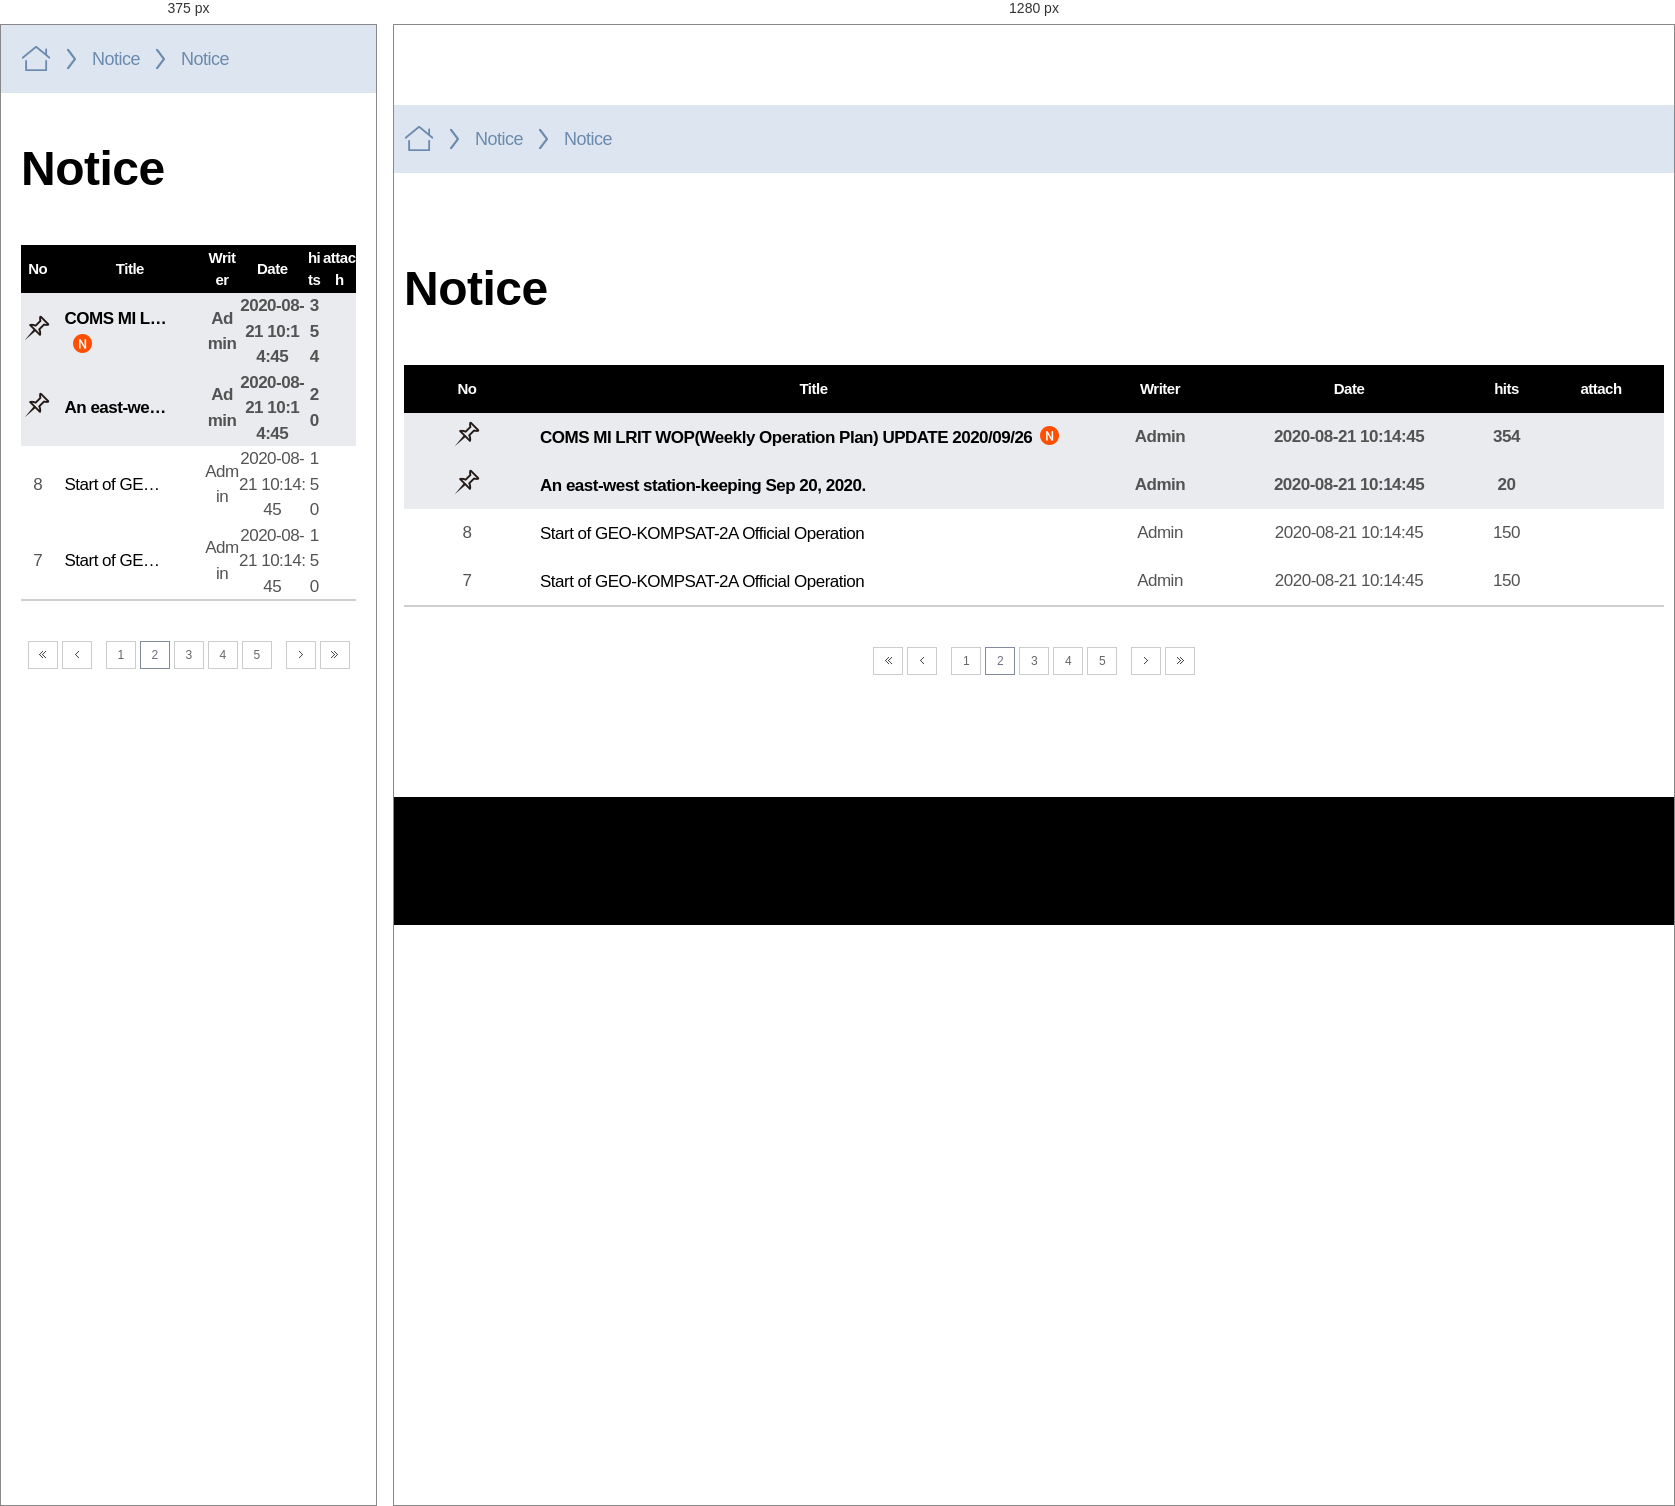
Rendered at 375 px and 1280 px, left to right.

<!-- file: notice_notice.html -->
<!DOCTYPE html>
<html lang="ko">
<head>
	<meta charset="utf-8">
	<title>Lao DMH</title>
	<meta http-equiv="X-UA-Compatible" content="IE=edge">
	<meta name="viewport" content="width=device-width, initial-scale=1, maximum-scale=2, minimum-scale=1">
	<meta name="format-detection" content="telephone=no">
	<meta name="keywords" content="Laos, DMH"/>
	<link rel="stylesheet" href="../css/base.css">
</head>
<body>
<div class="wrap">
	<header class="header">
	</header>
	<main class="content-area">
		<div class="breadcrumb-box">
			<div class="container">
				<p class="breadcrumb">
					<span class="breadcrumb-item"><i class="ic-home"></i><span class="for-a11y">home</span></span>
					<span class="breadcrumb-item">Notice</span>
					<span class="breadcrumb-item">Notice</span>
				</p>
			</div>
		</div>
		<div class="container contents">
			<div class="page-title-wrap">
				<h2 class="page-title">Notice</h2>
			</div>
			<div class="table-list mt-40">
				<table>
					<colgroup>
						<col class="w-10p">
						<col class="w-auto">
						<col class="w-10p">
						<col class="w-20p">
						<col class="w-5p">
						<col class="w-10p">
					</colgroup>
					<thead>
					<tr>
						<th scope="col">No</th>
						<th scope="col">Title</th>
						<th scope="col">Writer</th>
						<th scope="col">Date</th>
						<th scope="col">hits</th>
						<th scope="col">attach</th>
					</tr>
					</thead>
					<tbody>
					<tr class="fixed">
						<td><i class="ic-notice"></i></td>
						<td class="subject"><a href="" class="link-notice">COMS MI LRIT WOP(Weekly Operation Plan) UPDATE 2020/09/26</a><i class="ic-new"></i></td>
						<td>Admin</td>
						<td>2020-08-21 10:14:45</td>
						<td>354</td>
						<td></td>
					</tr>
					<tr class="fixed">
						<td><i class="ic-notice"></i></td>
						<td class="subject"><a href="" class="link-notice">An east-west station-keeping Sep 20, 2020.</a></td>
						<td>Admin</td>
						<td>2020-08-21 10:14:45</td>
						<td>20</td>
						<td></td>
					</tr>
					<tr>
						<td>8</td>
						<td class="subject"><a href="" class="link-notice">Start of GEO-KOMPSAT-2A Official Operation</a></td>
						<td>Admin</td>
						<td>2020-08-21 10:14:45</td>
						<td>150</td>
						<td></td>
					</tr>
					<tr>
						<td>7</td>
						<td class="subject"><a href="" class="link-notice">Start of GEO-KOMPSAT-2A Official Operation</a></td>
						<td>Admin</td>
						<td>2020-08-21 10:14:45</td>
						<td>150</td>
						<td></td>
					</tr>
					</tbody>
				</table>
			</div>
			<div class="paging">
				<a href="" class="link-paging"><i class="ic-pprev"></i><span class="for-a11y">first</span></a>
				<a href="" class="link-paging prev"><i class="ic-prev"></i><span class="for-a11y">prev</span></a>
				<a href="" class="link-paging">1</a>
				<a href="" class="link-paging active">2</a>
				<a href="" class="link-paging">3</a>
				<a href="" class="link-paging">4</a>
				<a href="" class="link-paging">5</a>
				<a href="" class="link-paging next"><i class="ic-next"></i><span class="for-a11y">next</span></a>
				<a href="" class="link-paging"><i class="ic-nnext"></i><span class="for-a11y">last</span></a>
			</div>
		</div>
	</main>
	<footer class="footer">
	</footer>
</div>

<script src="../js/polyfill.js"></script>
<script src="../js/ui.global.js"></script>
<script src="../js/ui.common.js"></script>
<script>
	'use strict';

	//utils module
	(function (win, doc, undefined) {
		doc.addEventListener("DOMContentLoaded", function(){
			const currentPageName = 'Notice';

			laosUI.common.menuActive(currentPageName);
		});
	})(window, document);

</script>
</body>
</html>


/* @media block from layout.css */
@media (max-width: 1023px) {
    .container {padding:0 20px}
    .container.contents {margin-top:40px}

    .header-top .r-content .btn-gnb-open,
    .mobile-gnb-wrap {display:block}
    .header-top .r-content .language-type,
    .gnb-wrap {display:none}

    .header-top > .container {border:none;padding:20px}
    .header-top .logo {width:173px;height:42px}

    .footer {padding:0}
    .footer .container {padding:12px 20px}
    .footer .footer-logo {width:100px;height:34px}
    .footer .copy .copy-txt {font-size:11px}
    .footer .m-block {display:block}
    .footer .copy .copy-txt ~ .copy-txt {margin-top:0}

    .wrap .content-area {padding:0 0 50px}
}